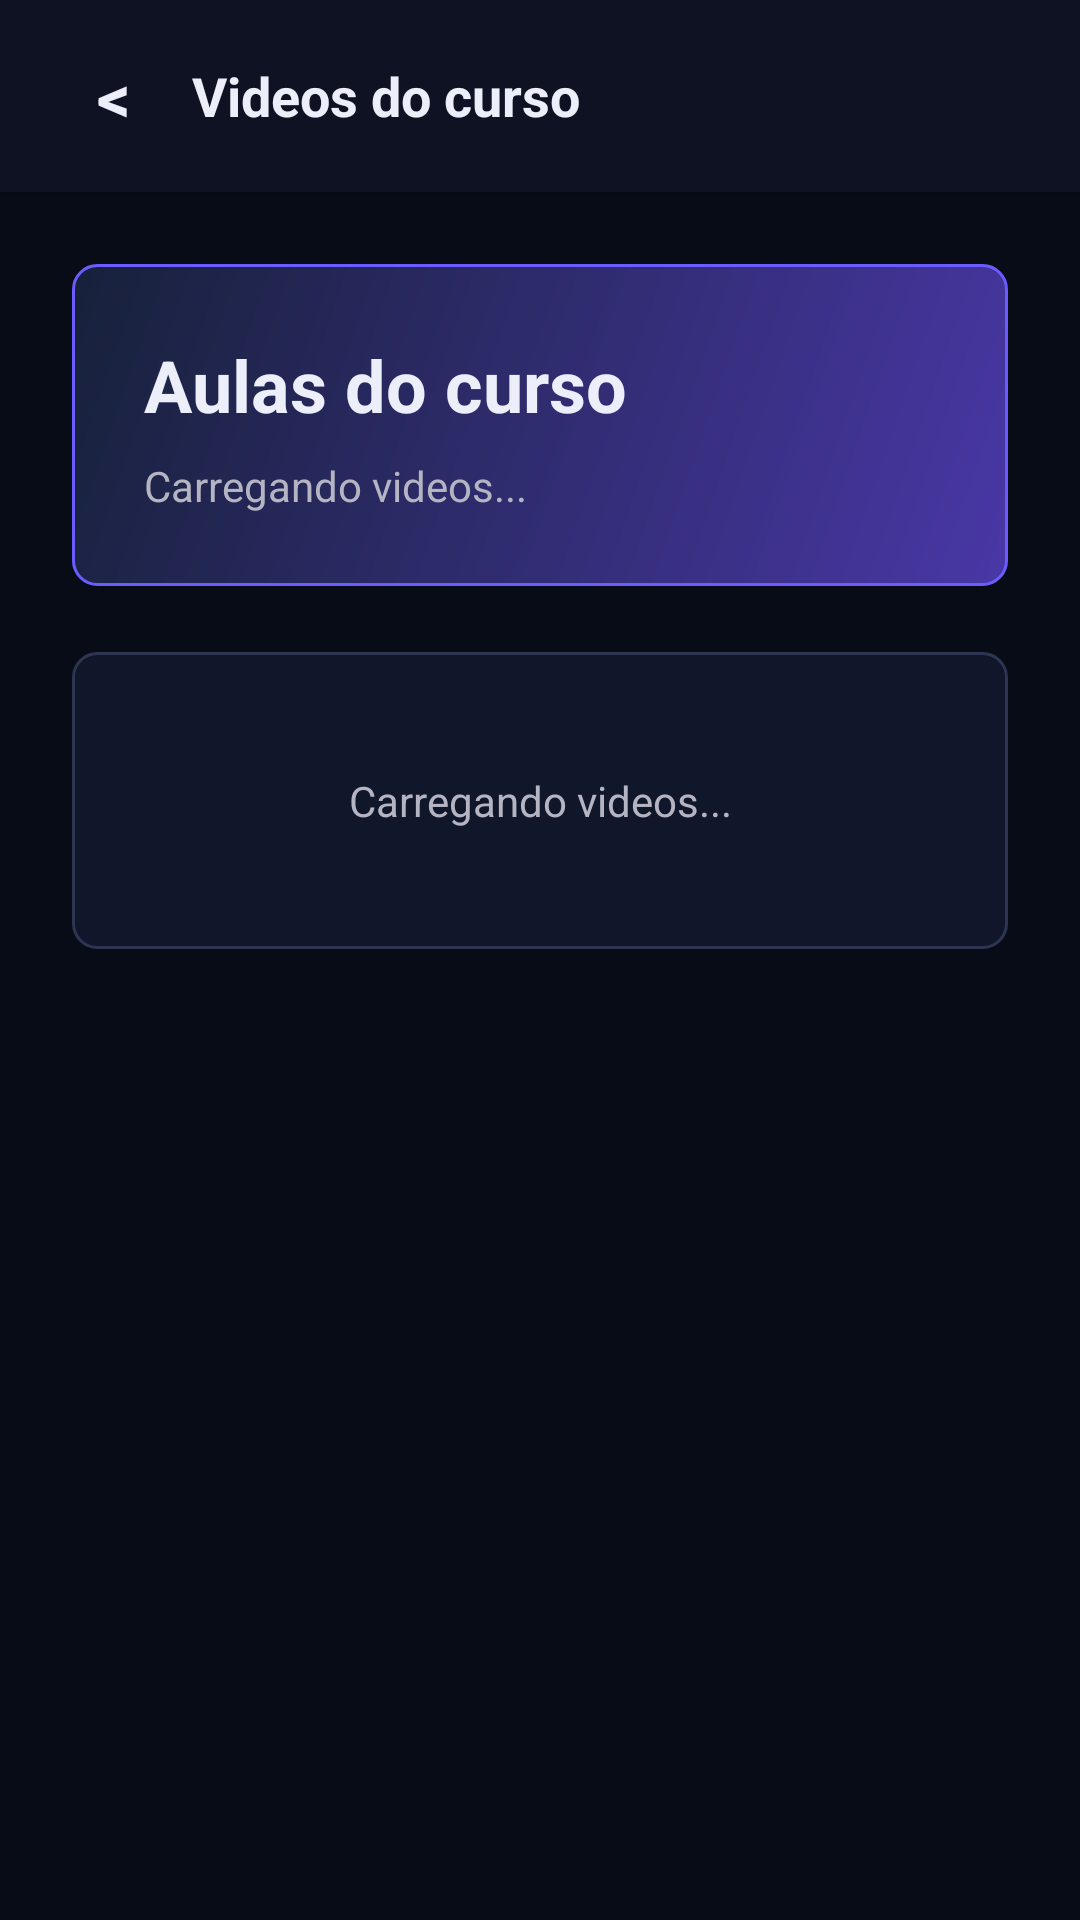

Write the Android layout XML for this screen, with the resource values it uses.
<!-- AndroidManifest.xml: application theme Theme.LearnOn -->
<!-- res/layout/activity_course_videos.xml -->
<?xml version="1.0" encoding="utf-8"?>
<LinearLayout xmlns:android="http://schemas.android.com/apk/res/android"
    android:layout_width="match_parent"
    android:layout_height="match_parent"
    android:background="@color/learnon_background"
    android:orientation="vertical">

    <LinearLayout
        android:layout_width="match_parent"
        android:layout_height="64dp"
        android:background="@color/learnon_surface"
        android:elevation="4dp"
        android:gravity="center_vertical"
        android:orientation="horizontal"
        android:paddingStart="18dp"
        android:paddingEnd="24dp">

        <TextView
            android:id="@+id/tvVoltar"
            android:layout_width="40dp"
            android:layout_height="40dp"
            android:gravity="center"
            android:text="&lt;"
            android:textColor="@color/learnon_text"
            android:textSize="22sp"
            android:textStyle="bold" />

        <TextView
            android:id="@+id/tvTituloCurso"
            android:layout_width="0dp"
            android:layout_height="wrap_content"
            android:layout_marginStart="6dp"
            android:layout_weight="1"
            android:maxLines="1"
            android:text="Videos do curso"
            android:textColor="@color/learnon_text"
            android:textSize="18sp"
            android:textStyle="bold" />
    </LinearLayout>

    <ScrollView
        android:layout_width="match_parent"
        android:layout_height="match_parent"
        android:clipToPadding="false"
        android:fillViewport="true">

        <LinearLayout
            android:layout_width="match_parent"
            android:layout_height="wrap_content"
            android:orientation="vertical"
            android:padding="24dp">

            <LinearLayout
                android:layout_width="match_parent"
                android:layout_height="wrap_content"
                android:layout_marginBottom="22dp"
                android:background="@drawable/course_header_bg"
                android:orientation="vertical"
                android:padding="24dp">

                <TextView
                    android:layout_width="match_parent"
                    android:layout_height="wrap_content"
                    android:text="Aulas do curso"
                    android:textColor="@color/learnon_text"
                    android:textSize="24sp"
                    android:textStyle="bold" />

                <TextView
                    android:id="@+id/tvResumoVideos"
                    android:layout_width="match_parent"
                    android:layout_height="wrap_content"
                    android:layout_marginTop="8dp"
                    android:text="Carregando videos..."
                    android:textColor="@color/learnon_text_muted"
                    android:textSize="14sp" />

            </LinearLayout>

            <LinearLayout
                android:id="@+id/listaVideos"
                android:layout_width="match_parent"
                android:layout_height="wrap_content"
                android:orientation="vertical" />

            <TextView
                android:id="@+id/tvSemVideos"
                android:layout_width="match_parent"
                android:layout_height="wrap_content"
                android:background="@drawable/course_card_bg"
                android:gravity="center"
                android:padding="40dp"
                android:text="Carregando videos..."
                android:textColor="@color/learnon_text_muted"
                android:textSize="14sp" />

        </LinearLayout>
    </ScrollView>
</LinearLayout>
<!-- resources referenced by this layout -->
<resources>
  <color name="learnon_background">#080C16</color>
  <color name="learnon_surface">#0F1222</color>
  <color name="learnon_text">#ECEEF9</color>
  <color name="learnon_text_muted">#B4B4C3</color>
  <!-- drawable course_card_bg (drawable) -->
  <?xml version="1.0" encoding="utf-8"?>
  <shape xmlns:android="http://schemas.android.com/apk/res/android"
      android:shape="rectangle">
      <solid android:color="#11172A" />
      <stroke
          android:width="1dp"
          android:color="#2D3552" />
      <corners android:radius="8dp" />
  </shape>
  <!-- drawable course_header_bg (drawable) -->
  <?xml version="1.0" encoding="utf-8"?>
  <shape xmlns:android="http://schemas.android.com/apk/res/android"
      android:shape="rectangle">
      <gradient
          android:angle="135"
          android:endColor="#17213A"
          android:startColor="#4937A6" />
      <stroke
          android:width="1dp"
          android:color="#6B5CFF" />
      <corners android:radius="8dp" />
  </shape>
  <style name="Theme.LearnOn" parent="Base.Theme.LearnOn" />
  <style name="Base.Theme.LearnOn" parent="Theme.Material3.DayNight.NoActionBar">
          
          
      </style>
</resources>
